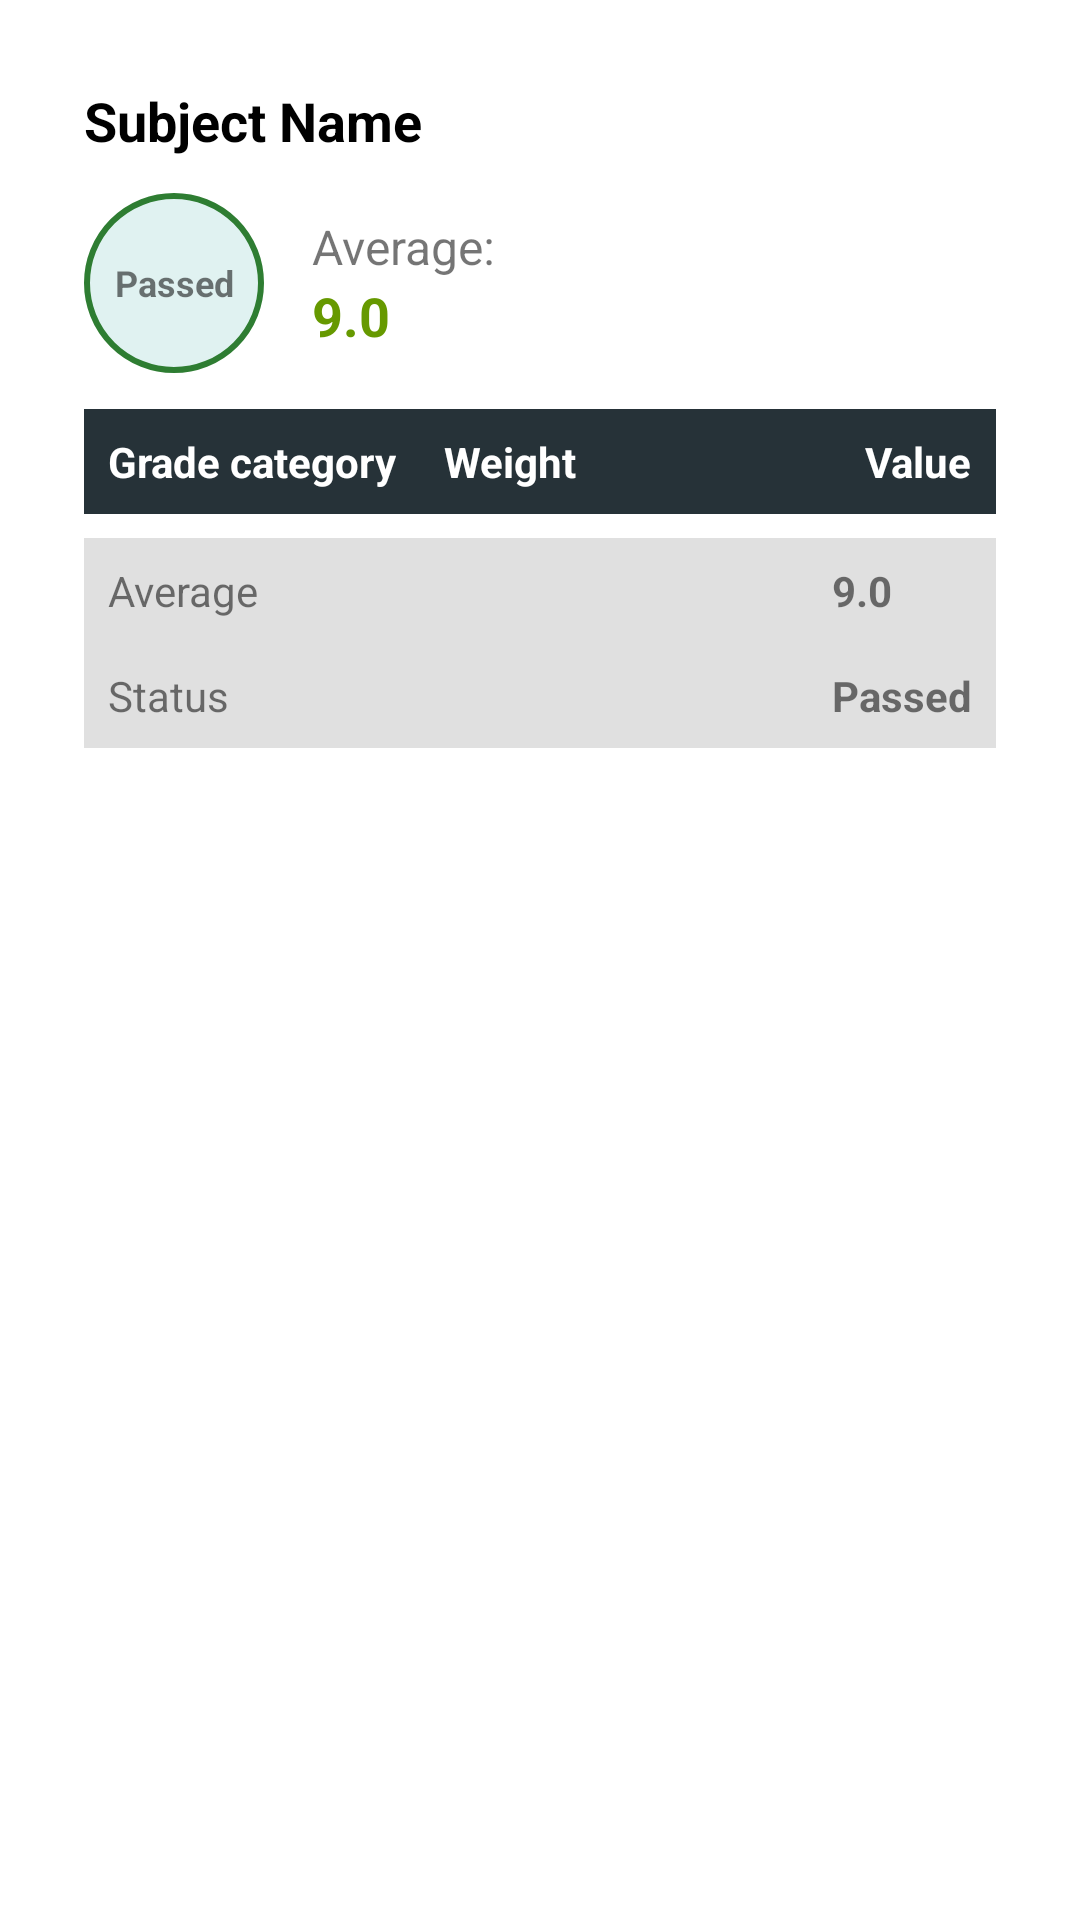

The Android layout XML behind this screen, and the referenced resources:
<!-- AndroidManifest.xml: application theme Theme.PreOJTRiskAlert_Mobile -->
<!-- res/layout/fragment_grade_detail.xml -->
<ScrollView xmlns:android="http://schemas.android.com/apk/res/android"
    android:layout_width="match_parent"
    android:layout_height="match_parent"
    android:padding="12dp">

    <LinearLayout
        android:layout_width="match_parent"
        android:layout_height="wrap_content"
        android:orientation="vertical"
        android:background="@drawable/rounded_white_bg"
        android:padding="16dp">

        
        <TextView
            android:id="@+id/txtSubjectCode"
            android:layout_width="wrap_content"
            android:layout_height="wrap_content"
            android:text="Subject Name"
            android:textStyle="bold"
            android:textSize="18sp"
            android:textColor="#000000" />

        
        <LinearLayout
            android:layout_width="match_parent"
            android:layout_height="wrap_content"
            android:orientation="horizontal"
            android:gravity="center_vertical"
            android:layout_marginTop="12dp"
            android:layout_marginBottom="12dp">

            <TextView
                android:id="@+id/txtStatus"
                android:layout_width="60dp"
                android:layout_height="60dp"
                android:background="@drawable/bg_passed_circle"
                android:gravity="center"
                android:text="Passed"
                android:textStyle="bold"
                android:textSize="12sp" />

            <LinearLayout
                android:layout_width="wrap_content"
                android:layout_height="wrap_content"
                android:orientation="vertical"
                android:layout_marginStart="16dp">

                <TextView
                    android:layout_width="wrap_content"
                    android:layout_height="wrap_content"
                    android:text="Average:"
                    android:textSize="16sp" />

                <TextView
                    android:id="@+id/txtAverage"
                    android:layout_width="wrap_content"
                    android:layout_height="wrap_content"
                    android:text="9.0"
                    android:textSize="18sp"
                    android:textColor="@android:color/holo_green_dark"
                    android:textStyle="bold" />
            </LinearLayout>
        </LinearLayout>

        
        <TableLayout
            android:id="@+id/tableGradeDetails"
            android:layout_width="match_parent"
            android:layout_height="wrap_content"
            android:stretchColumns="1">

            
            <TableRow android:background="#263238">
                <TextView
                    android:text="Grade category"
                    android:textColor="#FFFFFF"
                    android:padding="8dp"
                    android:textStyle="bold" />
                <TextView
                    android:text="Weight"
                    android:textColor="#FFFFFF"
                    android:padding="8dp"
                    android:textStyle="bold" />
                <TextView
                    android:text="Value"
                    android:textColor="#FFFFFF"
                    android:padding="8dp"
                    android:textStyle="bold" />
            </TableRow>
        </TableLayout>

            

        
        
        <TableLayout
            android:layout_width="match_parent"
            android:layout_height="wrap_content"
            android:layout_marginTop="8dp"
            android:stretchColumns="1">

            <TableRow android:background="#E0E0E0">
                <TextView
                    android:text="Average"
                    android:padding="8dp" />
                <TextView />
                <TextView
                    android:id="@+id/txtTotalAverage"
                    android:text="9.0"
                    android:textStyle="bold"
                    android:padding="8dp" />
            </TableRow>

            <TableRow android:background="#E0E0E0">
                <TextView
                    android:text="Status"
                    android:padding="8dp" />
                <TextView />
                <TextView
                    android:id="@+id/txtFinalStatus"
                    android:text="Passed"
                    android:textStyle="bold"
                    android:textColor="@color/green"
                    android:padding="8dp" />
            </TableRow>
        </TableLayout>

    </LinearLayout>
</ScrollView>
<!-- resources referenced by this layout -->
<resources>
  <!-- drawable bg_passed_circle (drawable) -->
  <shape xmlns:android="http://schemas.android.com/apk/res/android"
      android:shape="oval">
      <solid android:color="#E0F2F1" />
      <stroke android:width="2dp" android:color="#2E7D32" />
  </shape>
  <style name="Theme.PreOJTRiskAlert_Mobile" parent="Theme.MaterialComponents.DayNight.DarkActionBar">
          
          <item name="colorPrimary">@color/purple_500</item>
          <item name="colorPrimaryVariant">@color/purple_700</item>
          <item name="colorOnPrimary">@color/white</item>
          
          <item name="colorSecondary">@color/teal_200</item>
          <item name="colorSecondaryVariant">@color/teal_700</item>
          <item name="colorOnSecondary">@color/black</item>
          
          <item name="android:statusBarColor">?attr/colorPrimaryVariant</item>
          
      </style>
  <!-- not gathered from this repository: default colours our renderer supplied (Android Studio template values) -->
  <color name="purple_500">#FF6200EE</color>
  <color name="purple_700">#FF3700B3</color>
  <color name="teal_200">#FF03DAC5</color>
  <color name="teal_700">#FF018786</color>
  <color name="black">#FF000000</color>
  <color name="white">#FFFFFFFF</color>
</resources>
